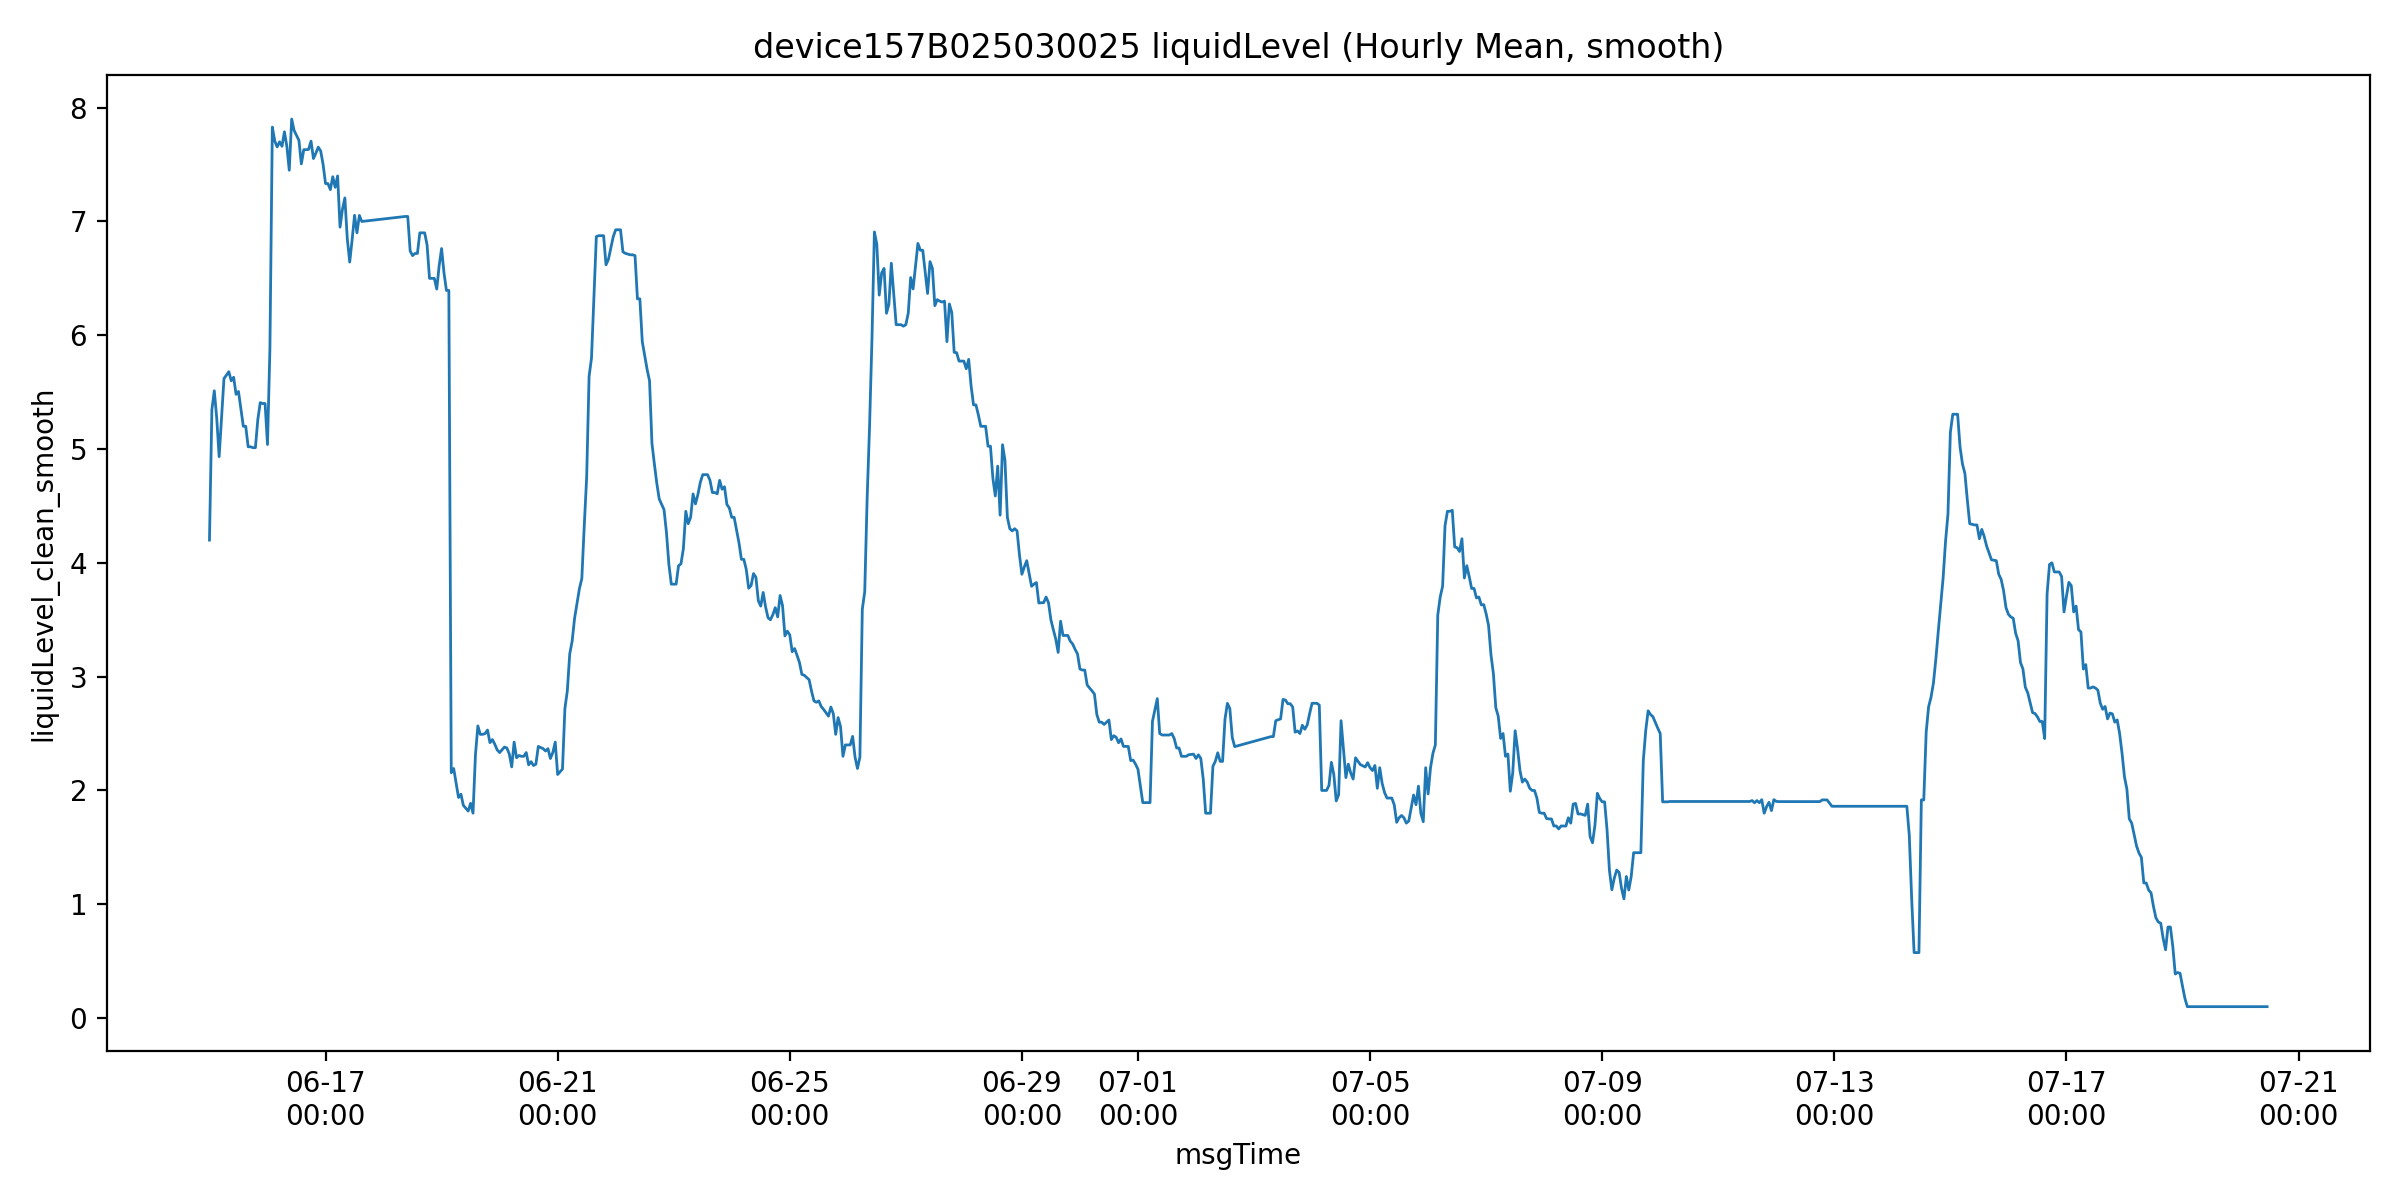

The table this chart was drawn from, first rows:
msgTime, liquidLevelValue, liquidLevel_clean, is_outlier, liquidLevel_clean_smooth, roll_slope, mask_final, is_drain
2025-06-15 00:00:00, 4.2, 4.2, 0.0, 4.2, , False, False
2025-06-15 01:00:00, 5.347, 5.347, 0.0, 5.347, , False, False
2025-06-15 02:00:00, 5.512, 5.512, 0.0, 5.512, , False, False
2025-06-15 03:00:00, 5.273, 5.273, 0.0, 5.273, , False, False
2025-06-15 04:00:00, 4.933, 4.933, 0.0, 4.933, , False, False
2025-06-15 05:00:00, 4.96, 4.96, 0.0, 5.273, 0.111, False, False
2025-06-15 06:00:00, 5.619, 5.619, 0.0, 5.619, 0.008657, False, False
2025-06-15 08:00:00, 5.68, 5.68, 0.0, 5.68, 0.06031, False, False
2025-06-15 09:00:00, 5.6, 5.6, 0.0, 5.6, 0.09683, False, False
2025-06-15 10:00:00, 5.631, 5.631, 0.0, 5.631, 0.1003, False, False
2025-06-15 11:00:00, 5.481, 5.481, 0.0, 5.481, 0.02611, False, False
2025-06-15 12:00:00, 5.506, 5.506, 0.0, 5.506, -0.02564, False, False
2025-06-15 13:00:00, 5.35, 5.35, 0.0, 5.35, -0.05949, False, False
2025-06-15 14:00:00, 5.2, 5.2, 0.0, 5.2, -0.08051, False, False
2025-06-15 15:00:00, 5.2, 5.2, 0.0, 5.2, -0.09011, False, False
2025-06-15 16:00:00, 4.98, 4.98, 0.0, 5.02, -0.09637, False, False
2025-06-15 17:00:00, 5.02, 5.02, 0.0, 5.02, -0.09771, False, False
2025-06-15 18:00:00, 4.857, 4.857, 0.0, 5.012, -0.06886, False, False
2025-06-15 19:00:00, 5.012, 5.012, 0.0, 5.012, -0.04297, False, False
2025-06-15 20:00:00, 5.26, 5.26, 0.0, 5.26, 0.007657, False, False
2025-06-15 21:00:00, 5.408, 5.408, 0.0, 5.408, 0.076, False, False
2025-06-15 22:00:00, 5.4, 5.4, 0.0, 5.4, 0.09531, False, False
2025-06-15 23:00:00, 4.607, 4.607, 0.0, 5.4, 0.09291, False, False
2025-06-16 00:00:00, 5.04, 5.04, 0.0, 5.04, 0.01577, False, False
2025-06-16 01:00:00, 5.881, 5.881, 0.0, 5.881, 0.05717, False, False
2025-06-16 02:00:00, 7.829, 7.829, 0.0, 7.829, 0.3768, False, False
2025-06-16 03:00:00, 7.707, 7.707, 0.0, 7.707, 0.5618, False, False
2025-06-16 04:00:00, 7.655, 7.655, 0.0, 7.655, 0.6064, False, False
2025-06-16 05:00:00, 7.7, 7.7, 0.0, 7.7, 0.5286, False, False
2025-06-16 06:00:00, 7.42, 7.42, 0.0, 7.661, 0.2417, False, False
2025-06-16 07:00:00, 7.788, 7.788, 0.0, 7.788, -0.008514, False, False
2025-06-16 08:00:00, 7.661, 7.661, 0.0, 7.661, 0.003714, False, False
2025-06-16 09:00:00, 7.45, 7.45, 0.0, 7.45, -0.029, False, False
2025-06-16 10:00:00, 7.9, 7.9, 0.0, 7.9, 0.006857, False, False
2025-06-16 11:00:00, 7.8, 7.8, 0.0, 7.8, 0.02343, False, False
2025-06-16 13:00:00, 7.713, 7.713, 0.0, 7.713, 0.0103, False, False
2025-06-16 14:00:00, 7.506, 7.506, 0.0, 7.506, -0.006236, False, False
2025-06-16 15:00:00, 7.313, 7.313, 0.0, 7.631, -0.01186, False, False
2025-06-16 16:00:00, 7.631, 7.631, 0.0, 7.631, -0.04978, False, False
2025-06-16 17:00:00, 7.633, 7.633, 0.0, 7.633, -0.02681, False, False
2025-06-16 18:00:00, 7.706, 7.706, 0.0, 7.706, 0.009886, False, False
2025-06-16 19:00:00, 7.553, 7.553, 0.0, 7.553, 0.0132, False, False
2025-06-16 20:00:00, 7.6, 7.6, 0.0, 7.6, -0.009029, False, False
2025-06-16 21:00:00, 7.653, 7.653, 0.0, 7.653, -0.004057, False, False
2025-06-16 22:00:00, 7.619, 7.619, 0.0, 7.619, -0.0052, False, False
2025-06-16 23:00:00, 7.5, 7.5, 0.0, 7.5, -0.02226, False, False
2025-06-17 00:00:00, 7.333, 7.333, 0.0, 7.333, -0.04097, False, False
2025-06-17 01:00:00, 7.2, 7.2, 0.0, 7.333, -0.06897, False, False
2025-06-17 02:00:00, 7.28, 7.28, 0.0, 7.28, -0.08257, False, False
2025-06-17 03:00:00, 7.393, 7.393, 0.0, 7.393, -0.05114, False, False
2025-06-17 04:00:00, 7.3, 7.3, 0.0, 7.3, -0.02494, False, False
2025-06-17 05:00:00, 7.4, 7.4, 0.0, 7.4, 0.009971, False, False
2025-06-17 06:00:00, 6.95, 6.95, 0.0, 6.95, -0.04709, False, False
2025-06-17 07:00:00, 7.107, 7.107, 0.0, 7.107, -0.05983, False, False
2025-06-17 08:00:00, 7.207, 7.207, 0.0, 7.207, -0.05597, False, False
2025-06-17 09:00:00, 6.847, 6.847, 0.0, 6.847, -0.07677, False, False
2025-06-17 10:00:00, 6.643, 6.643, 0.0, 6.643, -0.1141, False, False
2025-06-17 11:00:00, 6.84, 6.84, 0.0, 6.84, -0.06577, False, False
2025-06-17 12:00:00, 7.054, 7.054, 0.0, 7.054, -0.04486, False, False
2025-06-17 13:00:00, 6.9, 6.9, 0.0, 6.9, -0.02049, False, False
... 714 more rows
